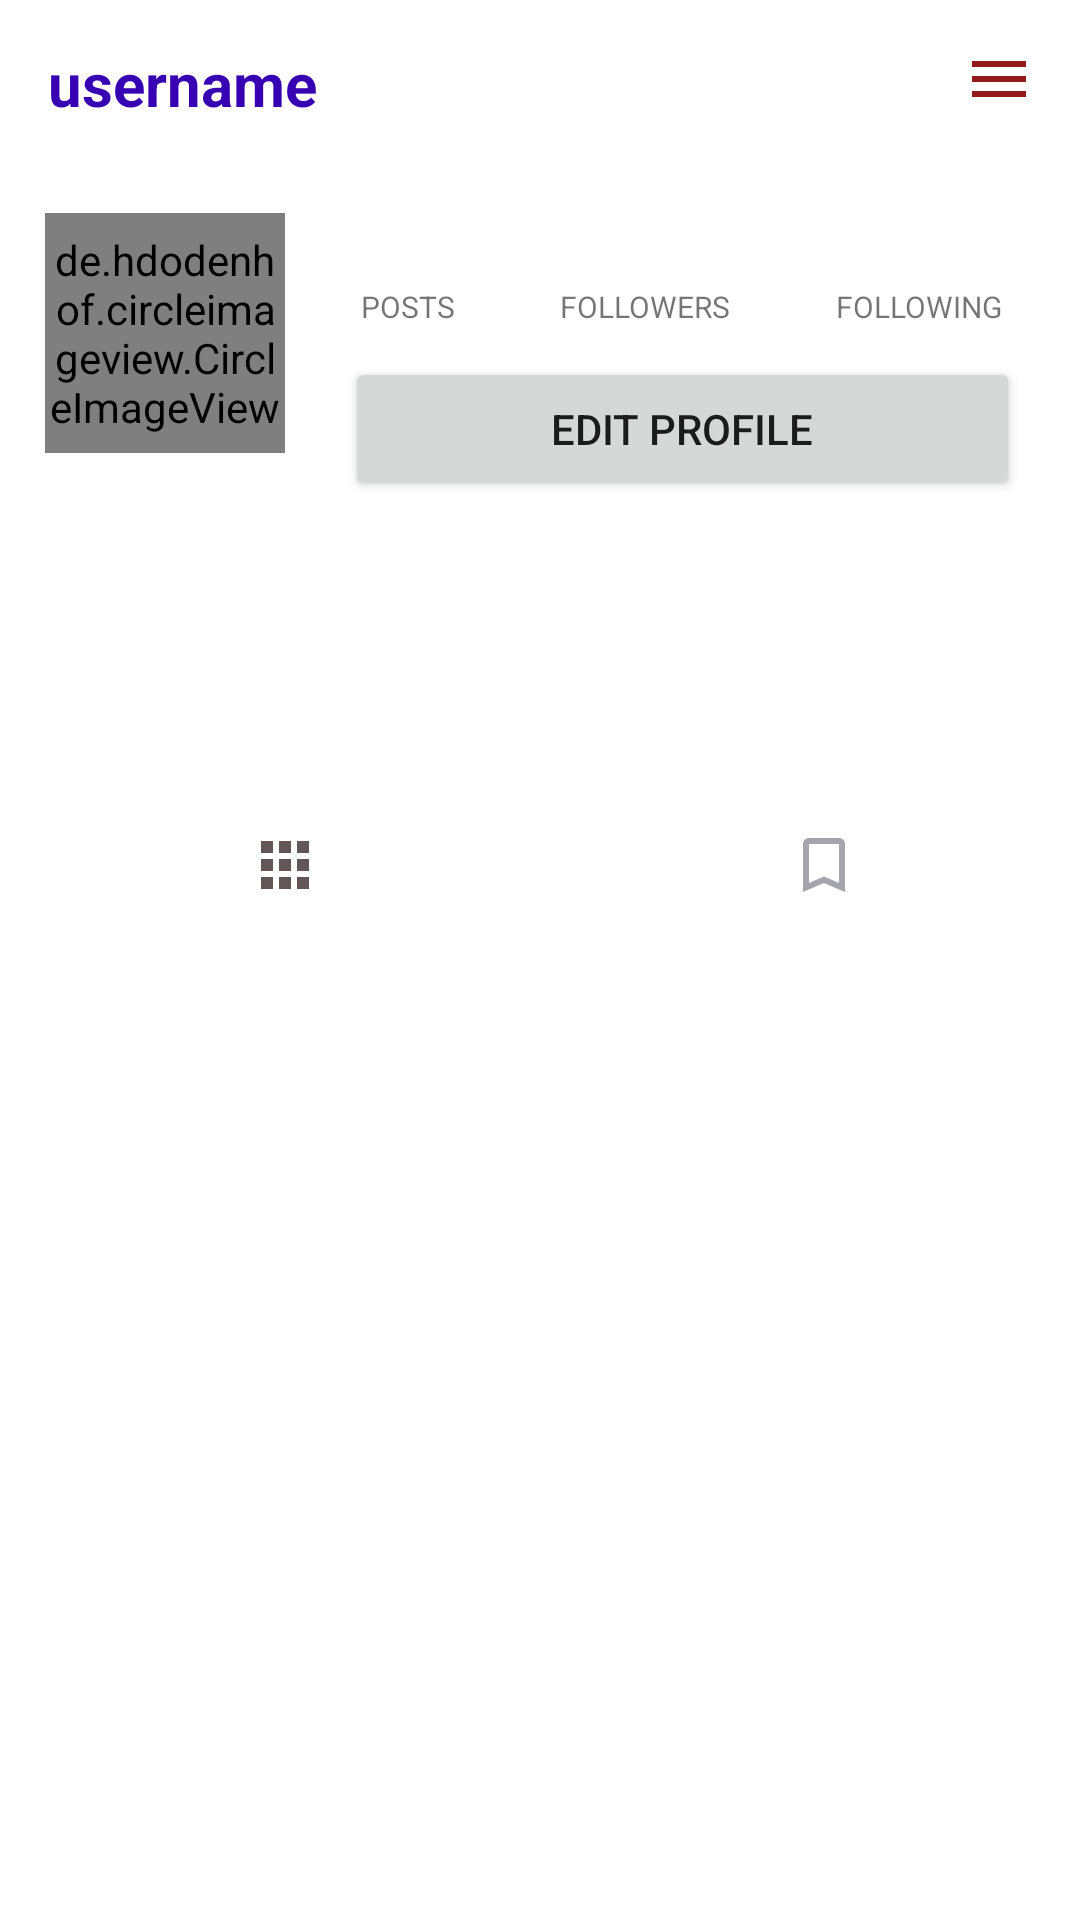

Produce the Android XML layout that renders to this screen, including the resource entries it uses.
<!-- AndroidManifest.xml: application theme Theme.RealTimeDatabase -->
<!-- res/layout/fragment_profile.xml -->
<?xml version="1.0" encoding="utf-8"?>
<RelativeLayout xmlns:android="http://schemas.android.com/apk/res/android"
    xmlns:tools="http://schemas.android.com/tools"
    android:layout_width="match_parent"
    android:layout_height="match_parent"
    tools:context=".Fragments.ProfileFragment">

    <com.google.android.material.appbar.AppBarLayout
        android:layout_width="match_parent"
        android:layout_height="wrap_content"
        android:background="?android:attr/windowBackground"
        android:id="@+id/bar">

        <androidx.appcompat.widget.Toolbar
            android:layout_width="match_parent"
            android:layout_height="wrap_content"
            android:background="?android:attr/windowBackground"
            android:id="@+id/toolbar">

            <RelativeLayout
                android:layout_width="match_parent"
                android:layout_height="wrap_content">

                <TextView
                    android:layout_width="wrap_content"
                    android:layout_height="wrap_content"
                    android:textSize="20sp"
                    android:maxLines="1"
                    android:textStyle="bold"
                    android:text="username"
                    android:id="@+id/username"
                    android:textColor="@color/purple_700"/>

                <ImageView
                    android:layout_width="wrap_content"
                    android:layout_height="wrap_content"
                    android:id="@+id/options"
                    android:src="@drawable/options_24"
                    android:layout_alignParentEnd="true"
                    android:layout_marginEnd="15dp"/>

            </RelativeLayout>

        </androidx.appcompat.widget.Toolbar>

    </com.google.android.material.appbar.AppBarLayout>

    <ScrollView
        android:layout_width="match_parent"
        android:layout_height="match_parent"
        android:layout_below="@id/bar">

        <LinearLayout
            android:layout_width="match_parent"
            android:layout_height="wrap_content"
            android:orientation="vertical">

            <LinearLayout
                android:layout_width="match_parent"
                android:layout_height="wrap_content"
                android:orientation="horizontal"
                android:id="@+id/top"
                android:padding="15dp">

                <de.hdodenhof.circleimageview.CircleImageView
                    android:layout_width="80dp"
                    android:layout_height="80dp"
                    android:id="@+id/image_profile"/>

                <LinearLayout
                    android:layout_width="match_parent"
                    android:layout_height="wrap_content"
                    android:orientation="vertical"
                    android:paddingStart="20dp"
                    android:paddingEnd="5dp">

                    <LinearLayout
                        android:layout_width="match_parent"
                        android:layout_height="wrap_content"
                        android:gravity="center"
                        android:orientation="horizontal">

                        <LinearLayout
                            android:layout_width="wrap_content"
                            android:layout_height="wrap_content"
                            android:orientation="vertical">

                            <TextView
                                android:layout_width="wrap_content"
                                android:layout_height="wrap_content"
                                android:id="@+id/posts"
                                android:textColor="#C3B1B1"
                                android:layout_gravity="center"
                                android:textStyle="bold"
                                android:textSize="18sp"/>

                            <TextView
                                android:layout_width="wrap_content"
                                android:layout_height="wrap_content"
                                android:textSize="10sp"
                                android:text="POSTS"/>

                        </LinearLayout>

                        <LinearLayout
                            android:layout_width="wrap_content"
                            android:layout_height="wrap_content"
                            android:layout_marginStart="35dp"
                            android:orientation="vertical">

                            <TextView
                                android:layout_width="wrap_content"
                                android:layout_height="wrap_content"
                                android:id="@+id/followers"
                                android:textColor="#C3B1B1"
                                android:layout_gravity="center"
                                android:textStyle="bold"
                                android:textSize="18sp"/>

                            <TextView
                                android:layout_width="wrap_content"
                                android:layout_height="wrap_content"
                                android:textSize="10sp"
                                android:text="FOLLOWERS"/>

                        </LinearLayout>

                        <LinearLayout
                            android:layout_width="wrap_content"
                            android:layout_height="wrap_content"
                            android:layout_marginStart="35dp"
                            android:orientation="vertical">

                            <TextView
                                android:layout_width="wrap_content"
                                android:layout_height="wrap_content"
                                android:id="@+id/following"
                                android:textColor="#C3B1B1"
                                android:layout_gravity="center"
                                android:textStyle="bold"
                                android:textSize="18sp"/>

                            <TextView
                                android:layout_width="wrap_content"
                                android:layout_height="wrap_content"
                                android:textSize="10sp"
                                android:text="FOLLOWING"/>

                        </LinearLayout>

                    </LinearLayout>

                    <Button
                        android:layout_width="match_parent"
                        android:layout_height="wrap_content"
                        android:padding="5sp"
                        android:layout_marginTop="10dp"
                        android:text="edit profile"
                        android:id="@+id/edit_profile"/>

                </LinearLayout>

            </LinearLayout>

            <LinearLayout
                android:layout_width="match_parent"
                android:layout_height="wrap_content"
                android:padding="12dp"
                android:id="@+id/mid"
                android:orientation="vertical">

                <TextView
                    android:layout_width="wrap_content"
                    android:layout_height="wrap_content"
                    android:maxLines="1"
                    android:id="@+id/fullname"
                    android:textStyle="bold"
                    android:textSize="18sp"
                    android:textColor="#C3B1B1"/>

                <TextView
                    android:layout_width="wrap_content"
                    android:layout_height="wrap_content"
                    android:layout_marginTop="5dp"
                    android:id="@+id/bio"
                    android:maxLines="5"
                    android:textColor="#C3B1B1"/>

            </LinearLayout>

            <LinearLayout
                android:layout_width="match_parent"
                android:layout_height="wrap_content"
                android:layout_marginTop="10dp"
                android:layout_marginStart="5dp"
                android:layout_marginEnd="-5dp"
                android:id="@+id/bottom"
                android:orientation="horizontal">

                <ImageButton
                    android:layout_width="0dp"
                    android:layout_height="wrap_content"
                    android:layout_weight="1"
                    android:id="@+id/my_pictures"
                    android:src="@drawable/baseline_apps_24"
                    style="?android:attr/buttonBarButtonStyle"/>

                <ImageButton
                    android:layout_width="0dp"
                    android:layout_height="wrap_content"
                    android:layout_weight="1"
                    android:id="@+id/saved_pictures"
                    android:src="@drawable/save_24"
                    style="?android:attr/buttonBarButtonStyle"/>

            </LinearLayout>

            <androidx.recyclerview.widget.RecyclerView
                android:layout_width="match_parent"
                android:layout_height="wrap_content"
                android:id="@+id/recucler_view_pictures"/>

            <androidx.recyclerview.widget.RecyclerView
                android:layout_width="match_parent"
                android:layout_height="wrap_content"
                android:visibility="gone"
                android:id="@+id/recucler_view_saved"/>

        </LinearLayout>

    </ScrollView>

</RelativeLayout>
<!-- resources referenced by this layout -->
<resources>
  <!-- drawable baseline_apps_24 (drawable) -->
  <vector android:height="24dp" android:tint="#635656"
      android:viewportHeight="24" android:viewportWidth="24"
      android:width="24dp" xmlns:android="http://schemas.android.com/apk/res/android">
      <path android:fillColor="@android:color/white" android:pathData="M4,8h4L8,4L4,4v4zM10,20h4v-4h-4v4zM4,20h4v-4L4,16v4zM4,14h4v-4L4,10v4zM10,14h4v-4h-4v4zM16,4v4h4L20,4h-4zM10,8h4L14,4h-4v4zM16,14h4v-4h-4v4zM16,20h4v-4h-4v4z"/>
  </vector>
  <!-- drawable options_24 (drawable) -->
  <vector android:height="24dp" android:tint="#921A1A"
      android:viewportHeight="24" android:viewportWidth="24"
      android:width="24dp" xmlns:android="http://schemas.android.com/apk/res/android">
      <path android:fillColor="@android:color/white" android:pathData="M3,18h18v-2L3,16v2zM3,13h18v-2L3,11v2zM3,6v2h18L21,6L3,6z"/>
  </vector>
  <!-- drawable save_24 (drawable) -->
  <vector android:height="24dp" android:tint="#A3A4AC"
      android:viewportHeight="24" android:viewportWidth="24"
      android:width="24dp" xmlns:android="http://schemas.android.com/apk/res/android">
      <path android:fillColor="@android:color/white" android:pathData="M17,3L7,3c-1.1,0 -1.99,0.9 -1.99,2L5,21l7,-3 7,3L19,5c0,-1.1 -0.9,-2 -2,-2zM17,18l-5,-2.18L7,18L7,5h10v13z"/>
  </vector>
  <style name="Theme.RealTimeDatabase" parent="Theme.MaterialComponents.DayNight.NoActionBar">
          
          <item name="colorOnPrimary">@color/white</item>
          <item name="colorPrimary">@color/purple_500</item>
          <item name="colorPrimaryVariant">@color/purple_700</item>
  
          
          <item name="colorSecondary">@color/teal_200</item>
          <item name="colorSecondaryVariant">@color/teal_700</item>
          <item name="colorOnSecondary">@color/black</item>
          
          <item name="android:statusBarColor">?attr/colorPrimaryVariant</item>
          
      </style>
  <!-- not gathered from this repository: default colours our renderer supplied (Android Studio template values) -->
  <color name="purple_500">#FF6200EE</color>
  <color name="purple_700">#FF3700B3</color>
  <color name="teal_200">#FF03DAC5</color>
  <color name="teal_700">#FF018786</color>
  <color name="black">#FF000000</color>
  <color name="white">#FFFFFFFF</color>
</resources>
